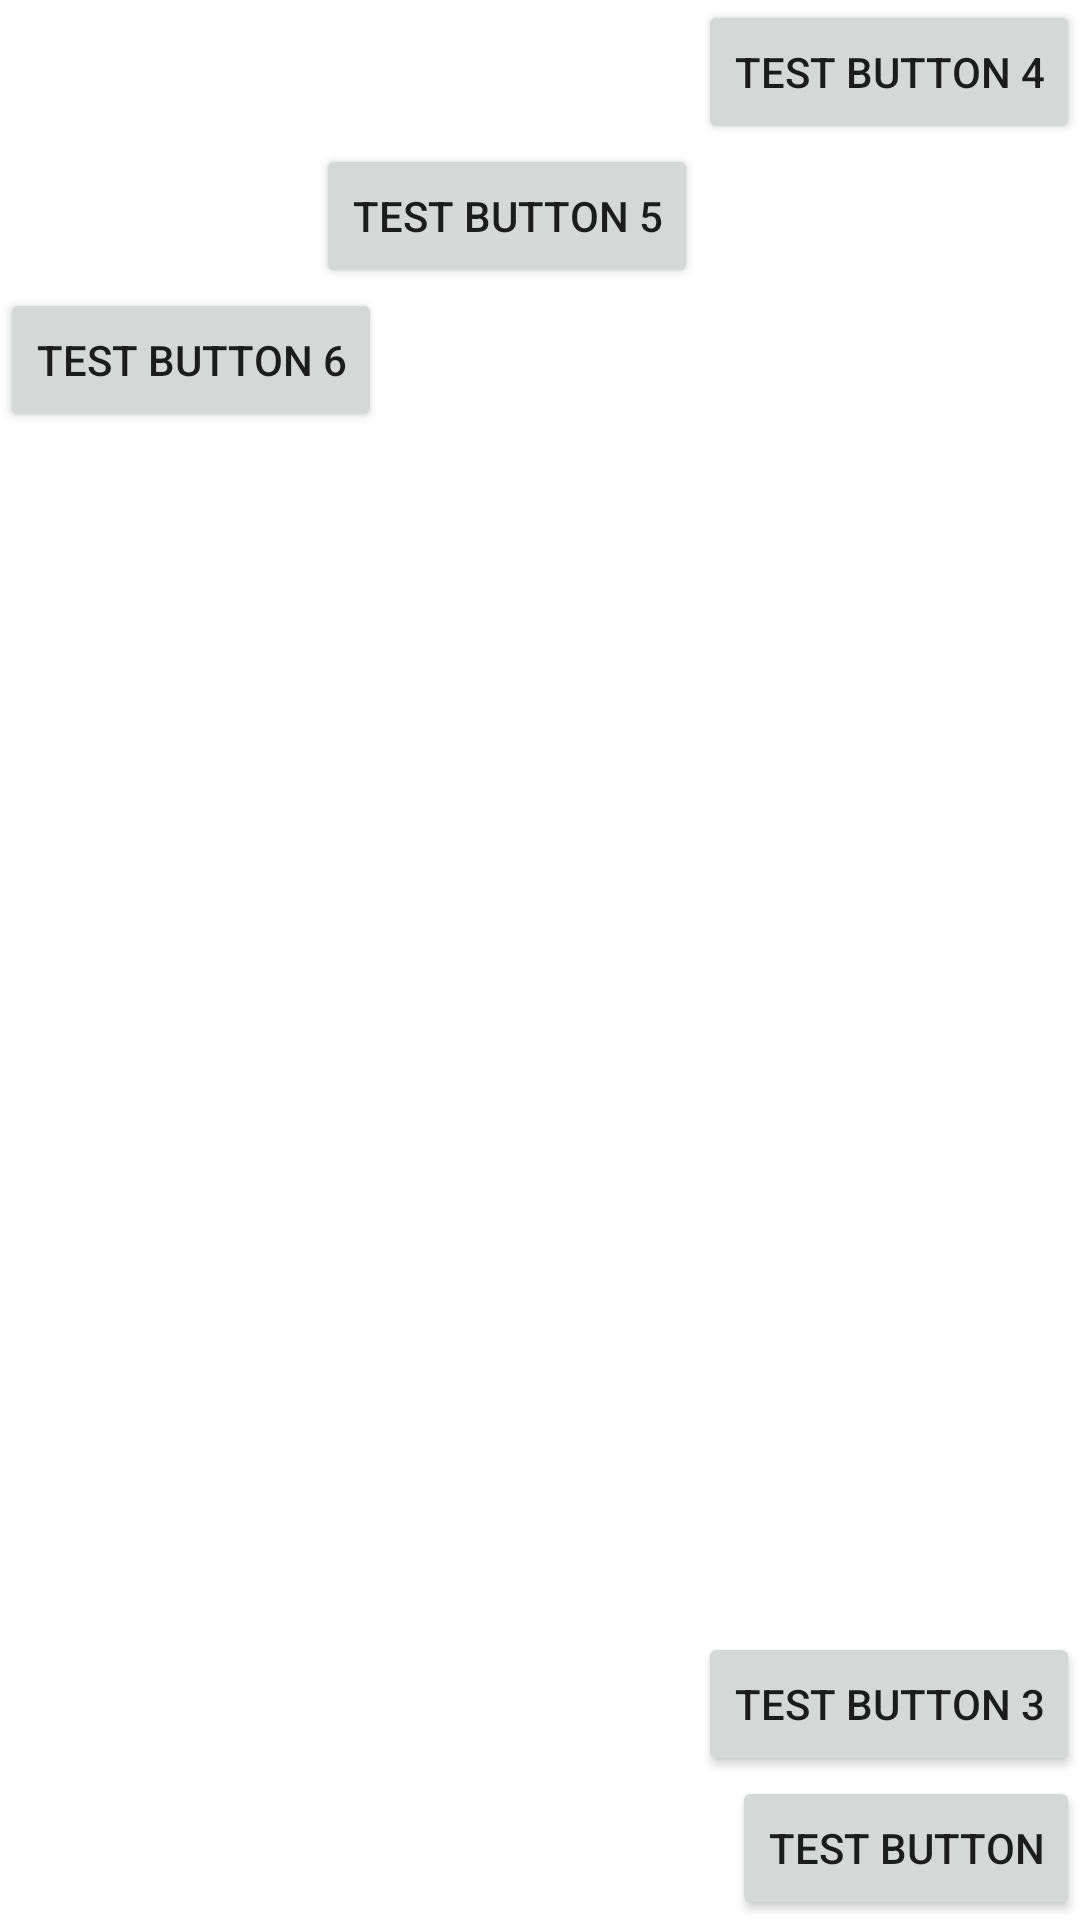

Android layout source for this screen:
<!-- AndroidManifest.xml: application theme Base.AppTheme -->
<!-- res/layout/constraint_layout_one.xml -->
<?xml version="1.0" encoding="utf-8"?>
<androidx.constraintlayout.widget.ConstraintLayout xmlns:android="http://schemas.android.com/apk/res/android"
    android:layout_width="match_parent"
    android:layout_height="match_parent"
    xmlns:app="http://schemas.android.com/apk/res-auto">

    <Button
        android:id="@+id/button_one"
        android:layout_width="wrap_content"
        android:layout_height="wrap_content"
        android:text="Test Button"
        app:layout_constraintBottom_toBottomOf="parent"
        app:layout_constraintEnd_toEndOf="parent" />

    <Button
        android:id="@+id/button_two"
        android:layout_width="wrap_content"
        android:layout_height="wrap_content"
        android:text="Test Button 2"
        app:layout_constraintBottom_toBottomOf="parent"
        app:layout_constraintEnd_toStartOf="parent" />

    <Button
        android:layout_width="wrap_content"
        android:layout_height="wrap_content"
        android:text="Test Button 3"
        app:layout_constraintEnd_toEndOf="parent"
        app:layout_constraintBottom_toTopOf="@+id/button_one"/>

    <Button
        android:layout_width="wrap_content"
        android:layout_height="wrap_content"
        android:id="@+id/button_four"
        app:layout_constraintEnd_toEndOf="parent"
        app:layout_constraintTop_toTopOf="parent"
        android:text="Test Button 4"/>

    <Button
        android:layout_width="wrap_content"
        android:layout_height="wrap_content"
        android:text="Test Button 5"
        android:id="@+id/button_five"
        app:layout_constraintTop_toBottomOf="@id/button_four"
        app:layout_constraintEnd_toStartOf="@id/button_four"
        />

    <Button
        android:layout_width="wrap_content"
        android:layout_height="wrap_content"
        android:text="Test Button 6"
        android:id="@+id/button_six"
        app:layout_constraintStart_toStartOf="parent"
        app:layout_constraintTop_toBottomOf="@+id/button_five"
        />

</androidx.constraintlayout.widget.ConstraintLayout>
<!-- resources referenced by this layout -->
<resources>
  <style name="Base.AppTheme" parent="Theme.MaterialComponents.DayNight.DarkActionBar">
          <item name="colorPrimary">@color/green_500</item>
          <item name="colorPrimaryVariant">@color/green_700</item>
          <item name="colorOnPrimary">@color/white</item>
          <item name="android:statusBarColor">?attr/colorPrimaryVariant </item>
          <item name="colorOnBackground">@color/dark_grey</item>
  
  
      </style>
  <color name="green_500">#009688</color>
  <color name="green_700">#00796B</color>
  <color name="white">#FFFFFF</color>
  <color name="dark_grey">#555151</color>
</resources>
